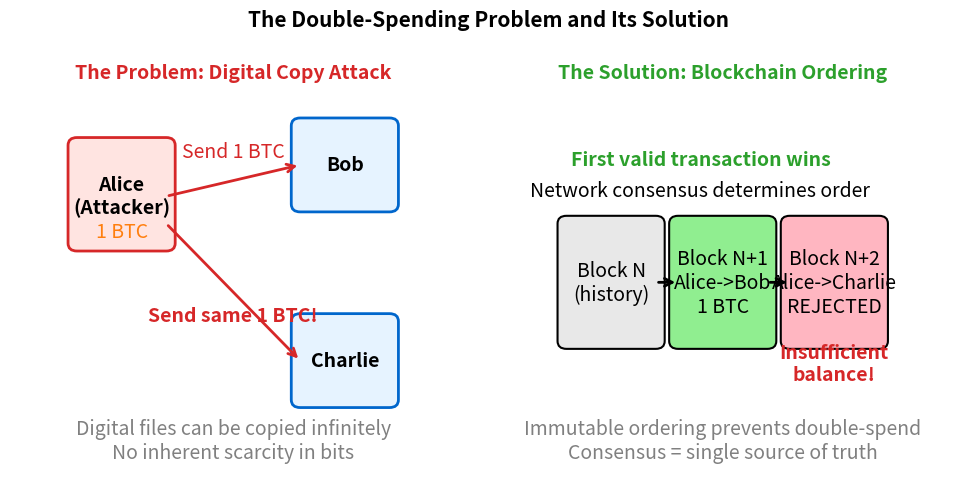

Recreate this plot in Python. (Note: this script raises an exception after producing the figure.)
"""
Double Spending Problem Visualization
Shows the attack scenario and blockchain solution
"""

import matplotlib.pyplot as plt
import matplotlib.patches as mpatches
from matplotlib.patches import FancyBboxPatch, FancyArrowPatch
import numpy as np
from pathlib import Path

CHART_METADATA = {
    'title': 'Double Spending Problem Visualization',
    'url': 'https://github.com/Digital-AI-Finance/Blockchain_Crypto/tree/main/Module_A_Blockchain_Foundations/L01_What_is_Blockchain/charts/03_double_spending'
}

plt.rcParams.update({
    'font.size': 14,
    'axes.labelsize': 14,
    'axes.titlesize': 16,
    'xtick.labelsize': 12,
    'ytick.labelsize': 12,
    'legend.fontsize': 12,
    'figure.figsize': (10, 6),
    'figure.dpi': 150
})

MLPURPLE = '#3333B2'
MLBLUE = '#0066CC'
MLORANGE = '#FF7F0E'
MLGREEN = '#2CA02C'
MLRED = '#D62728'

fig, axes = plt.subplots(1, 2, figsize=(10, 5))

# Left panel: The Problem (Digital copy attack)
ax1 = axes[0]
ax1.set_title('The Problem: Digital Copy Attack', fontweight='bold', fontsize=14, color=MLRED)

# Alice (attacker)
alice_box = FancyBboxPatch((0.15, 0.6), 0.2, 0.25, boxstyle="round,pad=0.02",
                            facecolor='#FFE4E1', edgecolor=MLRED, linewidth=2)
ax1.add_patch(alice_box)
ax1.text(0.25, 0.72, 'Alice\n(Attacker)', ha='center', va='center', fontsize=14, fontweight='bold')
ax1.text(0.25, 0.63, '1 BTC', ha='center', va='center', fontsize=14, color=MLORANGE)

# Bob
bob_box = FancyBboxPatch((0.65, 0.7), 0.2, 0.2, boxstyle="round,pad=0.02",
                          facecolor='#E6F3FF', edgecolor=MLBLUE, linewidth=2)
ax1.add_patch(bob_box)
ax1.text(0.75, 0.8, 'Bob', ha='center', va='center', fontsize=14, fontweight='bold')

# Charlie
charlie_box = FancyBboxPatch((0.65, 0.2), 0.2, 0.2, boxstyle="round,pad=0.02",
                              facecolor='#E6F3FF', edgecolor=MLBLUE, linewidth=2)
ax1.add_patch(charlie_box)
ax1.text(0.75, 0.3, 'Charlie', ha='center', va='center', fontsize=14, fontweight='bold')

# Arrows showing double spend
ax1.annotate('', xy=(0.65, 0.8), xytext=(0.35, 0.72),
            arrowprops=dict(arrowstyle='->', color=MLRED, lw=2))
ax1.text(0.5, 0.82, 'Send 1 BTC', fontsize=14, ha='center', color=MLRED)

ax1.annotate('', xy=(0.65, 0.3), xytext=(0.35, 0.65),
            arrowprops=dict(arrowstyle='->', color=MLRED, lw=2))
ax1.text(0.5, 0.4, 'Send same 1 BTC!', fontsize=14, ha='center', color=MLRED, fontweight='bold')

# Problem explanation
ax1.text(0.5, 0.05, 'Digital files can be copied infinitely\nNo inherent scarcity in bits',
         ha='center', fontsize=14, style='italic', color='gray')

ax1.set_xlim(0, 1)
ax1.set_ylim(0, 1)
ax1.axis('off')

# Right panel: The Solution (Blockchain ordering)
ax2 = axes[1]
ax2.set_title('The Solution: Blockchain Ordering', fontweight='bold', fontsize=14, color=MLGREEN)

# Timeline with blocks
blocks_y = 0.5
for i, (bx, label, color) in enumerate([
    (0.15, 'Block N\n(history)', '#E8E8E8'),
    (0.4, 'Block N+1\nAlice->Bob\n1 BTC', '#90EE90'),
    (0.65, 'Block N+2\nAlice->Charlie\nREJECTED', '#FFB6C1'),
]):
    box = FancyBboxPatch((bx, 0.35), 0.2, 0.3, boxstyle="round,pad=0.02",
                          facecolor=color, edgecolor='black', linewidth=1.5)
    ax2.add_patch(box)
    ax2.text(bx + 0.1, 0.5, label, ha='center', va='center', fontsize=14)

# Chain arrows
ax2.annotate('', xy=(0.4, 0.5), xytext=(0.35, 0.5),
            arrowprops=dict(arrowstyle='->', color='black', lw=2))
ax2.annotate('', xy=(0.65, 0.5), xytext=(0.6, 0.5),
            arrowprops=dict(arrowstyle='->', color='black', lw=2))

# Explanation
ax2.text(0.45, 0.8, 'First valid transaction wins', fontsize=14, ha='center',
         fontweight='bold', color=MLGREEN)
ax2.text(0.45, 0.72, 'Network consensus determines order', fontsize=14, ha='center', style='italic')

# Rejection note
ax2.text(0.75, 0.25, 'Insufficient\nbalance!', fontsize=14, ha='center',
         color=MLRED, fontweight='bold')

ax2.text(0.5, 0.05, 'Immutable ordering prevents double-spend\nConsensus = single source of truth',
         ha='center', fontsize=14, style='italic', color='gray')

ax2.set_xlim(0, 1)
ax2.set_ylim(0, 1)
ax2.axis('off')

plt.suptitle('The Double-Spending Problem and Its Solution', fontweight='bold', fontsize=15, y=0.98)
plt.tight_layout()

output_path = Path(__file__).parent / 'chart.pdf'
plt.savefig(output_path, bbox_inches='tight', dpi=300)
print(f"Chart saved to: {output_path.absolute()}")

plt.close()
